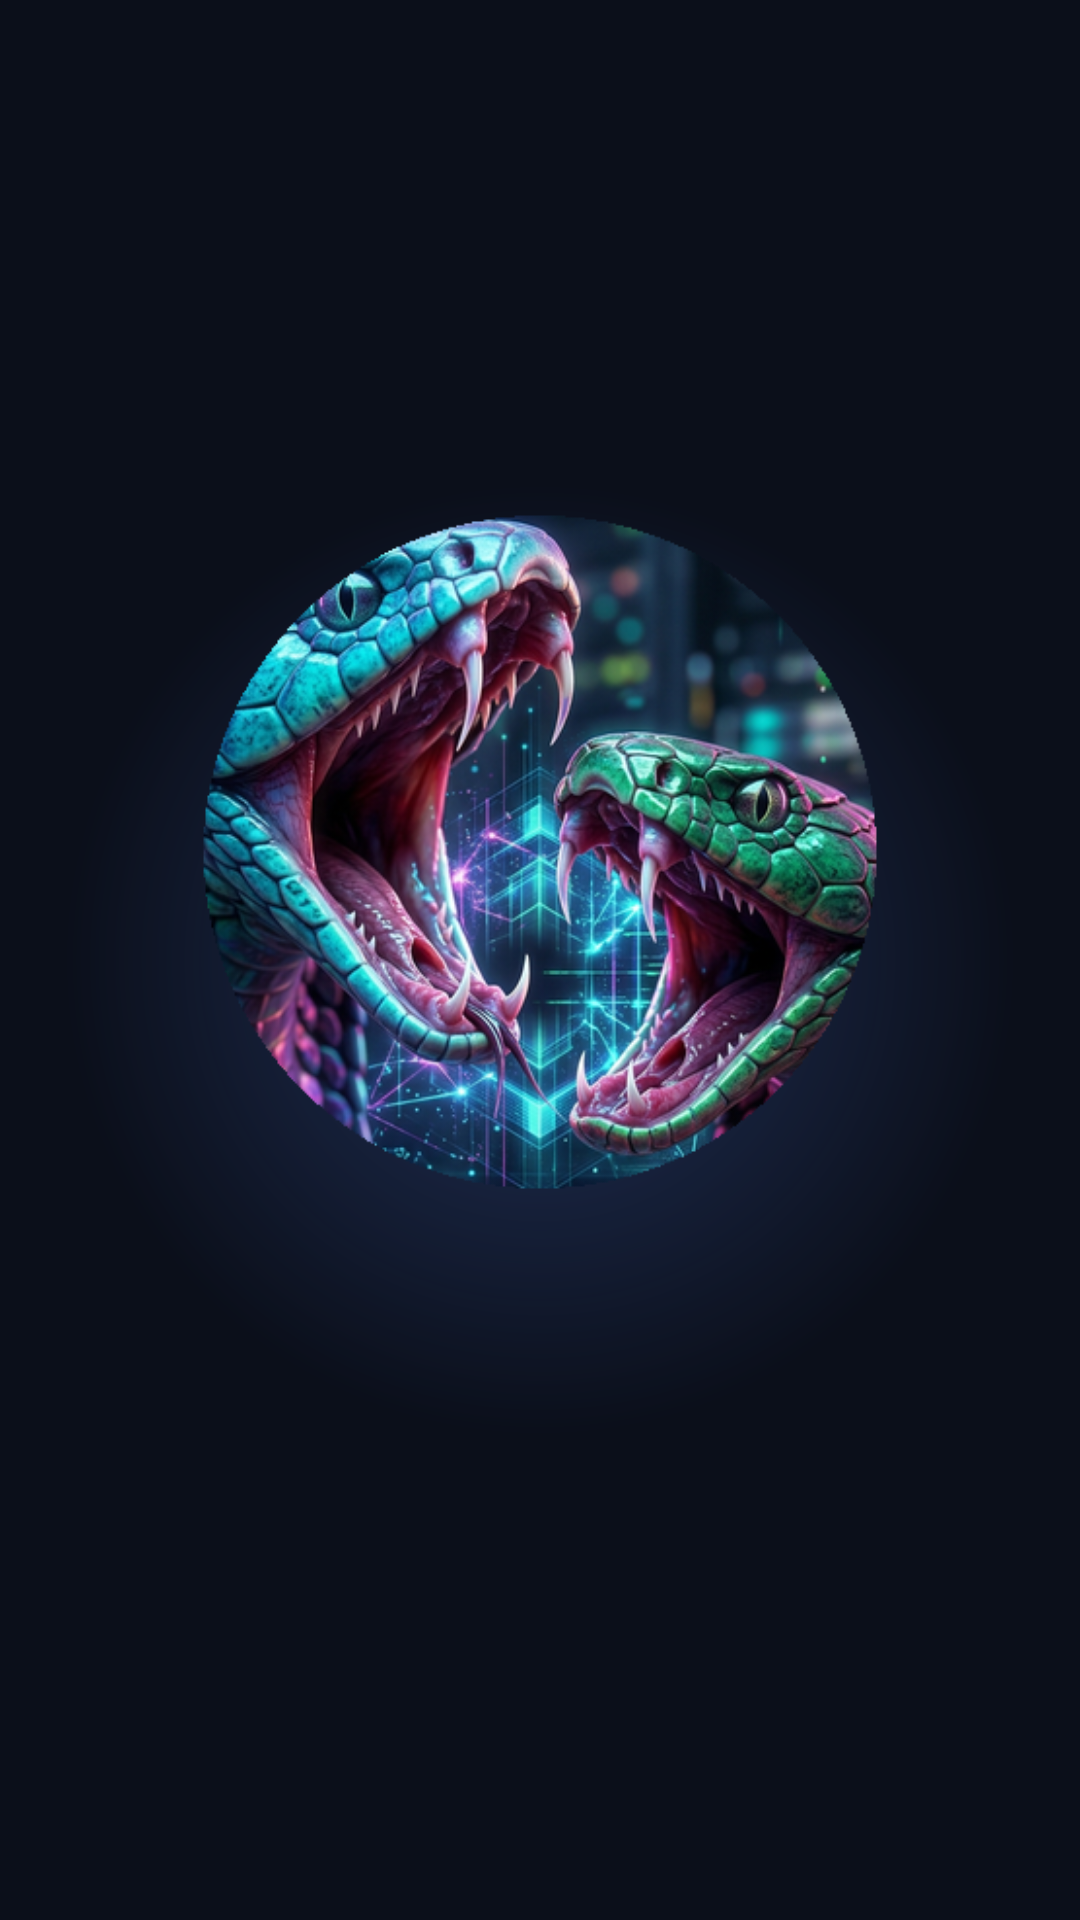

Produce the Android XML layout that renders to this screen, including the resource entries it uses.
<!-- AndroidManifest.xml: activity theme Theme.Flicker -->
<!-- res/layout/activity_splash.xml -->
<?xml version="1.0" encoding="utf-8"?>
<FrameLayout xmlns:android="http://schemas.android.com/apk/res/android"
    android:id="@+id/splashRoot"
    android:background="@color/bg"
    android:fitsSystemWindows="true"
    android:layout_width="match_parent"
    android:layout_height="match_parent">
    <View
        android:layout_gravity="center"
        android:id="@+id/glow"
        android:background="@drawable/splash_glow"
        android:layout_width="320dp"
        android:layout_height="320dp"
        android:alpha="0.7"/>
    <ImageView
        android:layout_gravity="center"
        android:id="@+id/snakeArt"
        android:layout_width="280dp"
        android:layout_height="280dp"
        android:layout_marginBottom="36dp"
        android:src="@drawable/splash_snakes"
        android:scaleType="fitCenter"
        android:contentDescription="@string/app_name"/>
    <ImageView
        android:layout_gravity="center"
        android:id="@+id/tongue"
        android:layout_width="36dp"
        android:layout_height="48dp"
        android:layout_marginTop="28dp"
        android:src="@drawable/ic_snake_tongue"
        android:contentDescription="@null"
        android:alpha="0"
        android:translationY="-12dp"/>
    <LinearLayout
        android:gravity="center_horizontal"
        android:layout_gravity="bottom"
        android:orientation="vertical"
        android:id="@+id/titleBlock"
        android:paddingLeft="24dp"
        android:paddingRight="24dp"
        android:layout_width="match_parent"
        android:layout_height="wrap_content"
        android:layout_marginBottom="72dp"
        android:paddingHorizontal="24dp">
        <TextView
            android:textSize="34sp"
            android:textStyle="bold"
            android:textColor="@color/text"
            android:id="@+id/titleFlicker"
            android:layout_width="wrap_content"
            android:layout_height="wrap_content"
            android:text="FLICKER"
            android:alpha="0"
            android:letterSpacing="0.12"/>
        <TextView
            android:textSize="16sp"
            android:textStyle="bold"
            android:textColor="@color/accent"
            android:id="@+id/titleVpn"
            android:layout_width="wrap_content"
            android:layout_height="wrap_content"
            android:layout_marginTop="2dp"
            android:text="VPN"
            android:alpha="0"
            android:letterSpacing="0.35"/>
        <TextView
            android:textSize="12sp"
            android:textColor="@color/muted"
            android:id="@+id/tagline"
            android:layout_width="wrap_content"
            android:layout_height="wrap_content"
            android:layout_marginTop="10dp"
            android:text="быстрый · тихий · свой"
            android:alpha="0"/>
    </LinearLayout>
    <View
        android:id="@+id/shimmer"
        android:background="@drawable/shimmer_band"
        android:layout_width="80dp"
        android:layout_height="match_parent"
        android:alpha="0.35"
        android:translationX="-120dp"/>
</FrameLayout>
<!-- resources referenced by this layout -->
<resources>
  <color name="accent">#5B8CFF</color>
  <color name="bg">#0B0F1A</color>
  <color name="muted">#8A93A8</color>
  <color name="text">#E8ECF5</color>
  <!-- drawable ic_snake_tongue (drawable) -->
  <?xml version="1.0" encoding="utf-8"?>
  <vector xmlns:android="http://schemas.android.com/apk/res/android"
      android:height="64dp"
      android:width="48dp"
      android:viewportWidth="48"
      android:viewportHeight="64">
      <path
          android:fillColor="#ff4d6a"
          android:pathData="M22,0 L26,0 L28,28 L34,52 L30,54 L24,32 L18,54 L14,52 L20,28 Z"/>
      <path
          android:fillColor="#ff2a4a"
          android:pathData="M23,4 L25,4 L26,26 L24,26 Z"/>
  </vector>
  <!-- drawable shimmer_band (drawable) -->
  <?xml version="1.0" encoding="utf-8"?>
  <shape xmlns:android="http://schemas.android.com/apk/res/android">
      <gradient
          android:angle="0"
          android:startColor="#00FFFFFF"
          android:centerColor="#33FFFFFF"
          android:endColor="#00FFFFFF" />
  </shape>
  <!-- drawable splash_glow (drawable) -->
  <?xml version="1.0" encoding="utf-8"?>
  <shape xmlns:android="http://schemas.android.com/apk/res/android" android:shape="oval">
      <gradient
          android:type="radial"
          android:gradientRadius="160dp"
          android:startColor="#665B8CFF"
          android:endColor="#000B0F1A" />
  </shape>
  <!-- drawable splash_snakes: png bitmap (drawable-nodpi, 233191 bytes) -->
  <string name="app_name">Flicker VPN</string>
  <style name="Theme.Flicker" parent="Theme.Material3.Dark.NoActionBar">
          <item name="colorPrimary">@color/accent</item>
          <item name="colorOnPrimary">#0B0F1A</item>
          <item name="colorSecondary">@color/ok</item>
          <item name="android:colorBackground">@color/bg</item>
          <item name="colorSurface">@color/surface</item>
          <item name="colorOnSurface">@color/text</item>
          <item name="android:statusBarColor">@color/bg</item>
          <item name="android:navigationBarColor">@color/bg</item>
          
          <item name="android:textColorPrimary">@color/text</item>
          <item name="android:textColorSecondary">@color/muted</item>
          <item name="alertDialogTheme">@style/Theme.Flicker.Dialog</item>
          <item name="materialAlertDialogTheme">@style/Theme.Flicker.Dialog</item>
      </style>
  <color name="ok">#00E5A0</color>
  <color name="surface">#121827</color>
  <style name="Theme.Flicker.Dialog" parent="ThemeOverlay.Material3.MaterialAlertDialog">
          <item name="android:colorBackground">@color/surface</item>
          <item name="colorOnSurface">@color/text</item>
          <item name="colorPrimary">@color/accent</item>
      </style>
</resources>
